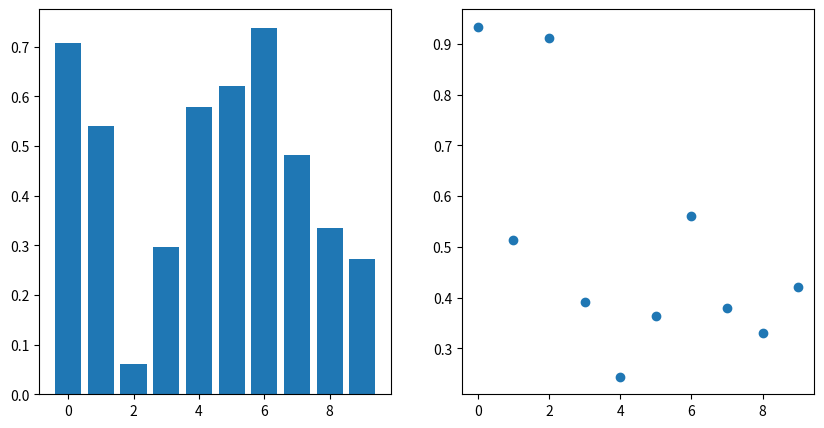

Reproduce this figure in Python.
import numpy as np
import matplotlib.pyplot as plt
from matplotlib.animation import FuncAnimation

# Datos iniciales para el gráfico de barras y el gráfico de puntos
x = np.arange(10)
y_bar = np.random.rand(10)
y_scatter = np.random.rand(10)

# Configuración de la figura y los subplots
fig, (ax1, ax2) = plt.subplots(1, 2, figsize=(10, 5))

# Gráfico de barras inicial
bars = ax1.bar(x, y_bar)

# Gráfico de puntos inicial
scatter = ax2.scatter(x, y_scatter)


# Función de actualización de los gráficos
def update(frame):
    global y_bar, y_scatter

    # Genera nuevos datos para los gráficos
    y_bar = np.random.rand(10)
    y_scatter = np.random.rand(10)

    # Actualiza los datos de los gráficos
    for bar, y in zip(bars, y_bar):
        bar.set_height(y)

    scatter.set_offsets(np.column_stack((x, y_scatter)))

    # return bars, scatter


# Crea la animación
ani = FuncAnimation(fig, update, interval=1000)  # Actualiza cada segundo (1000 ms)

plt.show()
